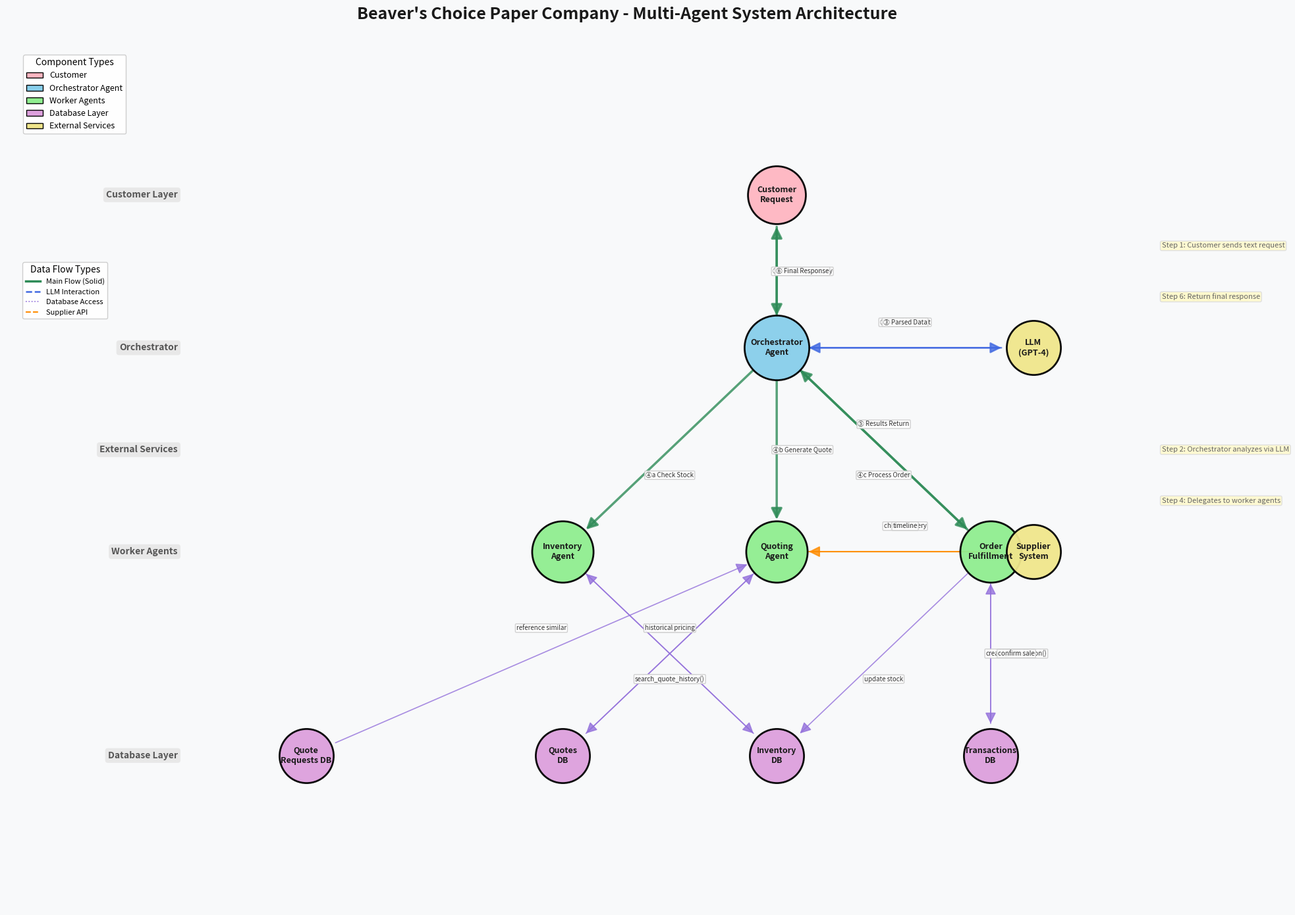

This chart was generated by the following Python code:
"""
Agent Workflow Diagram Generator
Creates a visual architecture diagram for the Beaver's Choice Paper Company multi-agent system
using NetworkX and matplotlib.

Fixed issues:
- Arrows now properly connect to node boundaries
- Edge labels positioned to avoid overlapping
"""

import matplotlib.pyplot as plt
import matplotlib.patches as mpatches
import matplotlib.lines as mlines
import networkx as nx
import numpy as np

def create_agent_workflow_diagram():
    # Create directed graph
    G = nx.DiGraph()

    # Define node categories with styling
    node_styles = {
        'customer': {'color': '#FFB6C1', 'shape': 's'},
        'orchestrator': {'color': '#87CEEB', 'shape': 'o'},
        'agent': {'color': '#98FB98', 'shape': 'o'},
        'database': {'color': '#DDA0DD', 'shape': 'd'},
        'external': {'color': '#F0E68C', 'shape': 's'},
    }

    # =========================================================================
    # ADD NODES
    # =========================================================================

    # External/Customer Layer
    G.add_node("Customer\nRequest", category='customer', layer=0)

    # Orchestrator Layer
    G.add_node("Orchestrator\nAgent", category='orchestrator', layer=1,
               description="Receives customer requests\nDelegates tasks to workers\nSynthesizes final response")

    # Worker Agents Layer
    G.add_node("Inventory\nAgent", category='agent', layer=2,
               description="check_stock()\nget_all_inventory()\nget_stock_level()")
    G.add_node("Quoting\nAgent", category='agent', layer=2,
               description="generate_quote()\nsearch_quote_history()")
    G.add_node("Order\nFulfillment", category='agent', layer=2,
               description="process_order()\ncreate_transaction()")

    # Database Layer
    G.add_node("Transactions\nDB", category='database', layer=3)
    G.add_node("Inventory\nDB", category='database', layer=3)
    G.add_node("Quotes\nDB", category='database', layer=3)
    G.add_node("Quote\nRequests DB", category='database', layer=3)

    # External Services
    G.add_node("LLM\n(GPT-4)", category='external', layer=4)
    G.add_node("Supplier\nSystem", category='external', layer=4)

    # =========================================================================
    # DEFINE CUSTOM POSITIONS - Clean layered layout
    # =========================================================================

    # Layer-based positions with proper spacing
    pos = {
        # Layer 0: Customer
        "Customer\nRequest": (4, 6),

        # Layer 1: Orchestrator
        "Orchestrator\nAgent": (4, 4.5),

        # Layer 2: Worker Agents
        "Inventory\nAgent": (1.5, 2.5),
        "Quoting\nAgent": (4, 2.5),
        "Order\nFulfillment": (6.5, 2.5),

        # Layer 3: Databases
        "Transactions\nDB": (6.5, 0.5),
        "Inventory\nDB": (4, 0.5),
        "Quotes\nDB": (1.5, 0.5),
        "Quote\nRequests DB": (-1.5, 0.5),

        # Layer 4: External Services
        "LLM\n(GPT-4)": (7, 4.5),
        "Supplier\nSystem": (7, 2.5),
    }

    # =========================================================================
    # ADD EDGES - Organized by flow type
    # =========================================================================

    # Main flow edges (solid, thick) - Customer → Orchestrator → Workers
    main_flow = [
        ("Customer\nRequest", "Orchestrator\nAgent", "① Customer Inquiry"),
        ("Orchestrator\nAgent", "Inventory\nAgent", "④a Check Stock"),
        ("Orchestrator\nAgent", "Quoting\nAgent", "④b Generate Quote"),
        ("Orchestrator\nAgent", "Order\nFulfillment", "④c Process Order"),
        ("Order\nFulfillment", "Orchestrator\nAgent", "⑤ Results Return"),
        ("Orchestrator\nAgent", "Customer\nRequest", "⑥ Final Response"),
    ]

    # LLM interaction edges (dashed)
    llm_flow = [
        ("Orchestrator\nAgent", "LLM\n(GPT-4)", "② Analyze Intent"),
        ("LLM\n(GPT-4)", "Orchestrator\nAgent", "③ Parsed Data"),
    ]

    # Database edges (dotted)
    db_flow = [
        ("Inventory\nAgent", "Inventory\nDB", "get_stock_level()"),
        ("Inventory\nDB", "Inventory\nAgent", "stock levels"),
        ("Quoting\nAgent", "Quotes\nDB", "search_quote_history()"),
        ("Quotes\nDB", "Quoting\nAgent", "historical pricing"),
        ("Quote\nRequests DB", "Quoting\nAgent", "reference similar"),
        ("Order\nFulfillment", "Transactions\nDB", "create_transaction()"),
        ("Transactions\nDB", "Order\nFulfillment", "confirm sale"),
        ("Order\nFulfillment", "Inventory\nDB", "update stock"),
    ]

    # Supplier edges
    supplier_flow = [
        ("Quoting\nAgent", "Supplier\nSystem", "check delivery"),
        ("Supplier\nSystem", "Quoting\nAgent", "timeline"),
    ]

    # Add all edges with attributes
    for u, v, label in main_flow:
        G.add_edge(u, v, label=label, flow_type='main')

    for u, v, label in llm_flow:
        G.add_edge(u, v, label=label, flow_type='llm')

    for u, v, label in db_flow:
        G.add_edge(u, v, label=label, flow_type='db')

    for u, v, label in supplier_flow:
        G.add_edge(u, v, label=label, flow_type='supplier')

    # =========================================================================
    # CREATE THE VISUALIZATION
    # =========================================================================

    fig, ax = plt.subplots(1, 1, figsize=(20, 14))
    fig.patch.set_facecolor('#F8F9FA')
    ax.set_facecolor('#F8F9FA')

    # Node colors
    colors = {
        'customer': '#FFB6C1',
        'orchestrator': '#87CEEB',
        'agent': '#90EE90',
        'database': '#DDA0DD',
        'external': '#F0E68C'
    }

    # Node sizes
    node_sizes = {
        'customer': 4000,
        'orchestrator': 5000,
        'agent': 4500,
        'database': 3500,
        'external': 3500
    }

    # Draw nodes by category
    for category in colors.keys():
        nodes = [n for n, d in G.nodes(data=True) if d.get('category') == category]
        if nodes:
            nx.draw_networkx_nodes(G, pos,
                                   nodelist=nodes,
                                   node_color=colors[category],
                                   node_size=node_sizes[category],
                                   alpha=0.95,
                                   ax=ax,
                                   node_shape='o',
                                   edgecolors='black',
                                   linewidths=2)

    # Draw edges by type with different styles
    edge_configs = {
        'main': {'color': '#2E8B57', 'style': 'solid', 'width': 2.5},
        'llm': {'color': '#4169E1', 'style': 'dashed', 'width': 1.8},
        'db': {'color': '#9370DB', 'style': 'dotted', 'width': 1.2},
        'supplier': {'color': '#FF8C00', 'style': 'dashed', 'width': 1.5},
    }

    # Draw all edges
    for flow_type, config in edge_configs.items():
        edges = [(u, v) for u, v, d in G.edges(data=True) if d.get('flow_type') == flow_type]
        if edges:
            nx.draw_networkx_edges(G, pos,
                                   edgelist=edges,
                                   edge_color=config['color'],
                                   width=config['width'],
                                   alpha=0.8,
                                   ax=ax,
                                   arrows=True,
                                   arrowsize=25,
                                   arrowstyle='-|>',
                                   connectionstyle="arc3,rad=0.0",
                                   min_source_margin=35,
                                   min_target_margin=35)

    # Draw node labels with better positioning
    node_labels = {node: node.replace('\n', '\n') for node in G.nodes()}
    nx.draw_networkx_labels(G, pos,
                            labels=node_labels,
                            font_size=9,
                            font_weight='bold',
                            font_color='#1a1a1a',
                            ax=ax)

    # Draw edge labels with smart positioning
    # Group labels by position to avoid overlap
    for u, v, data in G.edges(data=True):
        label = data.get('label', '')
        x = (pos[u][0] + pos[v][0]) / 2
        y = (pos[u][1] + pos[v][1]) / 2

        # Adjust label position based on edge direction
        dx = pos[v][0] - pos[u][0]
        dy = pos[v][1] - pos[u][1]

        # Offset perpendicular to the edge
        if abs(dx) > abs(dy):  # More horizontal
            offset_y = 0.25 if dy >= 0 else -0.25
            ha = 'center'
        else:  # More vertical
            offset_x = 0.3 if dx >= 0 else -0.3
            ha = 'left' if dx < 0 else 'right'

        # Apply offset
        if abs(dx) > abs(dy):
            label_x = x
            label_y = y + offset_y
        else:
            label_x = x + (0.3 if dx >= 0 else -0.3)
            label_y = y

        ax.annotate(label,
                   xy=(x, y),
                   xytext=(label_x, label_y),
                   fontsize=7,
                   color='#333333',
                   ha='center',
                   va='center',
                   bbox=dict(boxstyle='round,pad=0.15',
                            facecolor='white',
                            edgecolor='#CCCCCC',
                            alpha=0.9))

    # Add layer labels on the left
    layer_labels = [
        (6, "Customer Layer"),
        (4.5, "Orchestrator"),
        (2.5, "Worker Agents"),
        (0.5, "Database Layer"),
        (3.5, "External Services"),
    ]

    for y, label in layer_labels:
        ax.annotate(label,
                   xy=(-3, y),
                   fontsize=10,
                   fontweight='bold',
                   color='#555555',
                   ha='right',
                   va='center',
                   bbox=dict(boxstyle='round,pad=0.3',
                            facecolor='#E8E8E8',
                            edgecolor='none'))

    # Add title
    ax.set_title("Beaver's Choice Paper Company - Multi-Agent System Architecture",
                 fontsize=18, fontweight='bold', pad=25, color='#1a1a1a')

    # Create legend
    legend_elements = [
        mpatches.Patch(facecolor='#FFB6C1', edgecolor='black', label='Customer'),
        mpatches.Patch(facecolor='#87CEEB', edgecolor='black', label='Orchestrator Agent'),
        mpatches.Patch(facecolor='#90EE90', edgecolor='black', label='Worker Agents'),
        mpatches.Patch(facecolor='#DDA0DD', edgecolor='black', label='Database Layer'),
        mpatches.Patch(facecolor='#F0E68C', edgecolor='black', label='External Services'),
    ]

    # Add flow type legend
    flow_legend = [
        mlines.Line2D([], [], color='#2E8B57', linewidth=2.5, label='Main Flow (Solid)'),
        mlines.Line2D([], [], color='#4169E1', linewidth=1.8, linestyle='dashed', label='LLM Interaction'),
        mlines.Line2D([], [], color='#9370DB', linewidth=1.2, linestyle='dotted', label='Database Access'),
        mlines.Line2D([], [], color='#FF8C00', linewidth=1.5, linestyle='dashed', label='Supplier API'),
    ]

    # First legend (node types)
    legend1 = ax.legend(handles=legend_elements,
                       loc='upper left',
                       fontsize=9,
                       framealpha=0.95,
                       title='Component Types',
                       title_fontsize=10,
                       bbox_to_anchor=(0.01, 0.99))
    ax.add_artist(legend1)

    # Second legend (flow types)
    ax.legend(handles=flow_legend,
              loc='upper left',
              fontsize=8,
              framealpha=0.95,
              title='Data Flow Types',
              title_fontsize=10,
              bbox_to_anchor=(0.01, 0.75))

    # Add step annotations on the right side
    steps = [
        (5.5, "Step 1: Customer sends text request"),
        (3.5, "Step 2: Orchestrator analyzes via LLM"),
        (3.0, "Step 4: Delegates to worker agents"),
        (5.0, "Step 5: Aggregate results"),
        (5.0, "Step 6: Return final response"),
    ]

    for dy, text in steps:
        ax.annotate(text,
                   xy=(8.5, dy),
                   fontsize=8,
                   style='italic',
                   color='#666666',
                   ha='left',
                   va='center',
                   bbox=dict(boxstyle='round,pad=0.2',
                            facecolor='#FFFACD',
                            edgecolor='#DDD',
                            alpha=0.9))

    # Remove axes
    ax.axis('off')

    # Set axis limits with padding
    ax.set_xlim(-5, 9.5)
    ax.set_ylim(-1, 7.5)

    # Adjust layout
    plt.tight_layout()

    # Save the figure
    output_path = "agent_workflow_diagram.png"
    plt.savefig(output_path, dpi=150, bbox_inches='tight',
                facecolor='white', edgecolor='none')
    print(f"Diagram saved to: {output_path}")

    # Generate text diagram
    create_text_diagram()

    return G


def create_text_diagram():
    """Generate a detailed text-based architecture document."""

    text_diagram = """
================================================================================
        BEAVER'S CHOICE PAPER COMPANY - MULTI-AGENT SYSTEM ARCHITECTURE
================================================================================

┌─────────────────────────────────────────────────────────────────────────────┐
│                              CUSTOMER LAYER                                  │
│  ┌─────────────────┐                                                         │
│  │  Customer Req   │ ←── Text-based inquiry (e.g., "I need 500 sheets...")   │
│  └────────┬────────┘                                                         │
└───────────┼─────────────────────────────────────────────────────────────────┘
            │
            │ ① Customer Inquiry
            ▼
┌─────────────────────────────────────────────────────────────────────────────┐
│                          ORCHESTRATOR AGENT                                   │
│  ┌───────────────────────────────────────────────────────────────────────┐  │
│  │  Responsibilities:                                                   │  │
│  │  • Receive and parse customer requests                                  │  │
│  │  • Delegate tasks to appropriate worker agents                          │  │
│  │  • Coordinate data flow between agents                                  │  │
│  │  • Synthesize final response to customer                                │  │
│  └───────────────────────────────────────────────────────────────────────┘  │
│           │                    │                    │                         │
│           │ ④a Check Stock    │ ④b Generate Quote  │ ④c Process Order      │
│           ▼                    ▼                    ▼                        │
└───────────┼────────────────────┼────────────────────┼─────────────────────────┘
            │                    │                    │
┌───────────┼────────────────────┼────────────────────┼─────────────────────────┐
│           │      WORKER AGENTS │                    │                         │
│           │                    │                    │                         │
│  ┌────────┴───────┐  ┌─────────┴───────┐  ┌────────┴───────┐                 │
│  │ INVENTORY     │  │ QUOTING         │  │ ORDER           │                 │
│  │ AGENT         │  │ AGENT           │  │ FULFILLMENT     │                 │
│  ├───────────────┤  ├─────────────────┤  ├─────────────────┤                 │
│  │ Tools:        │  │ Tools:          │  │ Tools:          │                 │
│  │ • check_stock │  │ • generate_quote│  │ • process_order │                 │
│  │ • get_all_    │  │ • search_       │  │ • create_       │                 │
│  │   inventory   │  │   quote_history │  │   transaction   │                 │
│  │ • get_stock   │  │ • apply_        │  │ • update_       │                 │
│  │   _level      │  │   discounts     │  │   inventory     │                 │
│  │ • assess_     │  │ • get_supplier_ │  │ • generate_     │                 │
│  │   restock     │  │   delivery_date │  │   financial_    │                 │
│  └───────┬───────┘  └────────┬────────┘  │   report       │                 │
│          │                   │            └────────┬───────┘                 │
│          └───────────────────┼────────────────────┘                          │
│                              │                                               │
│                              ▼                                               │
└──────────────────────────────┼────────────────────────────────────────────────┘
                               │
┌──────────────────────────────┼────────────────────────────────────────────────┐
│                         DATABASE LAYER                                        │
│                                                                               │
│   ┌──────────────┐  ┌──────────────┐  ┌──────────────┐  ┌──────────────┐    │
│   │  Inventory   │  │   Quotes     │  │ Transactions │  │Quote Requests│    │
│   ├──────────────┤  ├──────────────┤  ├──────────────┤  ├──────────────┤    │
│   │ current_stock│  │ total_amount │  │ stock_orders │  │   response   │    │
│   │ min_stock    │  │ quote_       │  │ sales        │  │    job       │    │
│   │ unit_price   │  │ explanation  │  │ units        │  │   event      │    │
│   │ category     │  │ job_type     │  │ price        │  │              │    │
│   └──────────────┘  └──────────────┘  └──────────────┘  └──────────────┘    │
│                                                                               │
│         ▲                 ▲                  ▲                  ▲             │
│         │                 │                  │                  │             │
│   get_stock_level  search_quote    create_transaction  reference            │
│   get_all_inventory history       generate_financial     data                │
│                              _report                                          │
└────────────────────────────────────────────────────────────────────────────────┘
                               │
┌───────────────────────────────┼────────────────────────────────────────────────┐
│                               │    EXTERNAL SERVICES                           │
│                               ▼                                                 │
│                    ┌──────────────────────┐                                    │
│                    │   Supplier System    │  ← get_supplier_delivery_date()     │
│                    │  Delivery lead time: │    ≤10: same day                     │
│                    │  • 1-10 units: 0d    │    11-100: 1 day                    │
│                    │  • 11-100 units: 1d  │    101-1000: 4 days                 │
│                    │  • 101-1000 units: 4d │    >1000: 7 days                   │
│                    │  • >1000 units: 7d   │                                    │
│                    └──────────────────────┘                                    │
│                                                                                │
│                    ┌──────────────────────┐                                    │
│                    │   LLM (GPT-4)        │  ← Intent analysis, text gen      │
│                    │   OpenAI API         │    Customer request parsing         │
│                    └──────────────────────┘    Response synthesis              │
└─────────────────────────────────────────────────────────────────────────────────┘

================================================================================
                              DATA FLOW SEQUENCE
================================================================================

Step 1: Customer sends text-based request
         ↓
Step 2: Orchestrator receives request → sends to LLM for intent analysis
         ↓
Step 3: LLM returns parsed request (items, quantities, event type, etc.)
         ↓
Step 4a: Orchestrator delegates to INVENTORY AGENT
         → Checks stock levels via get_all_inventory(), get_stock_level()
         → Assesses if restocking is needed
         ↓
Step 4b: Orchestrator delegates to QUOTING AGENT
         → Searches historical quotes via search_quote_history()
         → Calculates pricing with bulk discounts
         → Checks delivery timeline via get_supplier_delivery_date()
         ↓
Step 4c: If stock available, delegates to ORDER FULFILLMENT
         → Creates transaction via create_transaction()
         → Updates inventory
         → Generates financial report via generate_financial_report()
         ↓
Step 5: Worker agents return results to Orchestrator
         ↓
Step 6: Orchestrator synthesizes final response → Customer

================================================================================
                           HELPER FUNCTIONS MAPPING
================================================================================

┌────────────────────────────┬─────────────────────────────────────────────────┐
│       Helper Function      │              Usage in Agents                    │
├────────────────────────────┼─────────────────────────────────────────────────┤
│ init_database()            │ Initialize DB with inventory & quotes          │
│ get_all_inventory(date)    │ Inventory Agent: Get all stock levels          │
│ get_stock_level(item, date)│ Inventory Agent: Check specific item stock      │
│ get_cash_balance(date)     │ Fulfillment Agent: Verify payment capacity   │
│ get_supplier_delivery_date()│ Quoting Agent: Estimate delivery lead time   │
│ search_quote_history(terms)│ Quoting Agent: Find similar historical quotes │
│ create_transaction(...)    │ Fulfillment Agent: Record sales/stock orders │
│ generate_financial_report()│ Fulfillment Agent: Report final state         │
└────────────────────────────┴─────────────────────────────────────────────────┘

================================================================================
                           CONSTRAINTS & REQUIREMENTS
================================================================================

• Maximum 5 agents total (1 orchestrator + 4 workers maximum)
• All communication must be text-based
• Must use smolagents, pydantic-ai, or npcsh framework
• All 7 helper functions must be utilized in at least one tool
• Quotes must include bulk discounts
• Exact item names from paper_supplies must be used
• Dates must be included in inter-agent communication

================================================================================
"""

    with open("agent_architecture_diagram.txt", "w", encoding="utf-8") as f:
        f.write(text_diagram)

    print("Text diagram saved to: agent_architecture_diagram.txt")


def create_agent_roles_summary():
    """Create a summary document of agent roles and responsibilities."""

    summary = """
================================================================================
                    AGENT ROLES AND RESPONSIBILITIES
================================================================================

1. ORCHESTRATOR AGENT
   ────────────────────
   Primary Role: Central coordinator and task dispatcher

   Responsibilities:
   • Receive customer text requests
   • Parse and interpret customer intent (via LLM)
   • Determine which worker agents need to be invoked
   • Coordinate parallel and sequential agent execution
   • Aggregate results from worker agents
   • Generate final customer-facing response

   Input: Customer text request (with date)
   Output: Synthesized response (quote confirmation, order status, etc.)


2. INVENTORY AGENT
   ─────────────────
   Primary Role: Stock management and restocking decisions

   Tools:
   • get_all_inventory(date) → Dict of {item: stock_level}
   • get_stock_level(item_name, date) → DataFrame with current_stock
   • check_availability(requested_items) → Availability report
   • assess_restock_needs(stock_levels) → Reorder recommendations

   Responsibilities:
   • Query current inventory levels from SQLite database
   • Determine if requested items are in stock
   • Identify items below minimum stock threshold
   • Recommend restocking quantities
   • Flag items that cannot be fulfilled

   Input: List of requested items and quantities
   Output: Stock availability report with quantities


3. QUOTING AGENT
   ───────────────
   Primary Role: Price generation with strategic discounting

   Tools:
   • search_quote_history(search_terms, limit) → Historical quotes
   • calculate_price(item, quantity, unit_price) → Line item cost
   • apply_bulk_discount(subtotal, quantity) → Discounted price
   • get_supplier_delivery_date(request_date, quantity) → Delivery date

   Responsibilities:
   • Search historical quotes for similar requests
   • Calculate base pricing from unit prices
   • Apply bulk discounts strategically (10-20% typical)
   • Estimate delivery dates based on quantity
   • Generate itemized quote with explanation

   Input: Customer request with items, quantities, event type
   Output: Detailed quote with pricing and delivery timeline


4. ORDER FULFILLMENT AGENT
   ─────────────────────────
   Primary Role: Transaction processing and inventory updates

   Tools:
   • create_transaction(item_name, type, qty, price, date) → Transaction ID
   • get_cash_balance(date) → Current cash float
   • generate_financial_report(date) → Full financial summary
   • validate_order(inventory_check, cash_check) → Validation result

   Responsibilities:
   • Validate order against inventory and cash constraints
   • Create sales transaction records
   • Update inventory (decrement stock)
   • Process payment/cash operations
   • Generate financial reports
   • Handle order rejections with reasons

   Input: Approved quote, inventory validation result
   Output: Transaction confirmation, updated financial state


================================================================================
                         DATA DEPENDENCIES MATRIX
================================================================================

                    ┌─────────────┬─────────────┬─────────────┬─────────────┐
                    │ Orchestrator│  Inventory  │   Quoting   │  Fulfillment│
    ────────────────┼─────────────┼─────────────┼─────────────┼─────────────┤
    Customer Req    │     ←←←     │             │             │             │
    ────────────────┼─────────────┼─────────────┼─────────────┼─────────────┤
    Inventory DB    │             │    ←←←      │      →      │      →      │
    ────────────────┼─────────────┼─────────────┼─────────────┼─────────────┤
    Quotes DB       │             │             │     ←←←     │             │
    ────────────────┼─────────────┼─────────────┼─────────────┼─────────────┤
    Transactions    │             │             │             │     ←←←     │
    ────────────────┼─────────────┼─────────────┼─────────────┼─────────────┤
    Quote Requests  │             │             │      →      │             │
    ────────────────┼─────────────┼─────────────┼─────────────┼─────────────┤
    Supplier API    │             │             │     ←→      │             │
    ────────────────┼─────────────┼─────────────┼─────────────┼─────────────┤
    LLM (GPT-4)     │     ←→      │             │             │             │
    ────────────────┼─────────────┼─────────────┼─────────────┼─────────────┤
    Cash Balance    │             │             │             │     ←←←     │
    ────────────────┼─────────────┼─────────────┼─────────────┼─────────────┤

    ←←← = Primary data source/consumer
    → = Reads from / writes to

================================================================================
"""

    with open("agent_roles_summary.txt", "w", encoding="utf-8") as f:
        f.write(summary)

    print("Agent roles summary saved to: agent_roles_summary.txt")


if __name__ == "__main__":
    print("Generating Multi-Agent System Architecture Diagram...")
    print("=" * 60)

    # Create the visual diagram
    graph = create_agent_workflow_diagram()

    # Create text-based diagrams
    create_text_diagram()

    # Create agent roles summary
    create_agent_roles_summary()

    print("=" * 60)
    print("All diagrams generated successfully!")
    print("\nGenerated files:")
    print("  1. agent_workflow_diagram.png - Visual architecture diagram")
    print("  2. agent_architecture_diagram.txt - ASCII text diagram")
    print("  3. agent_roles_summary.txt - Detailed agent responsibilities")
